Photos from the image-classification dataset "oil_palm_fruit" in the GitHub repository Hartinidamanik/OilPalm_Research. Its 4 classes are: overripe, ripe, underripe, unripe.

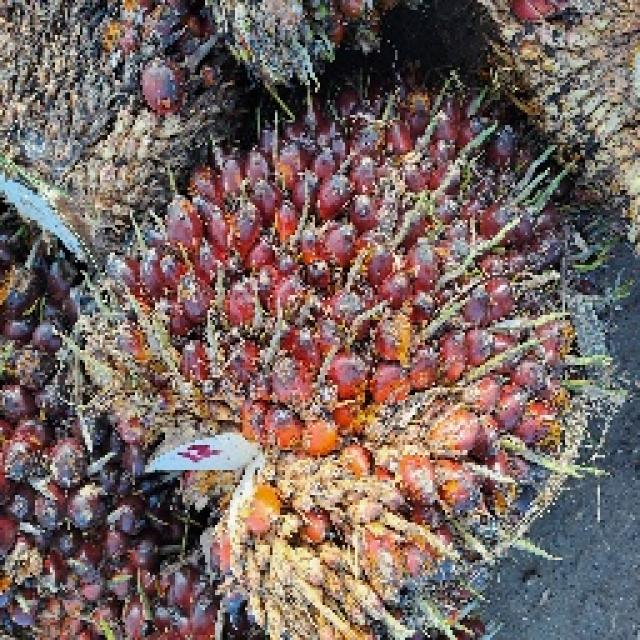
Label: ripe

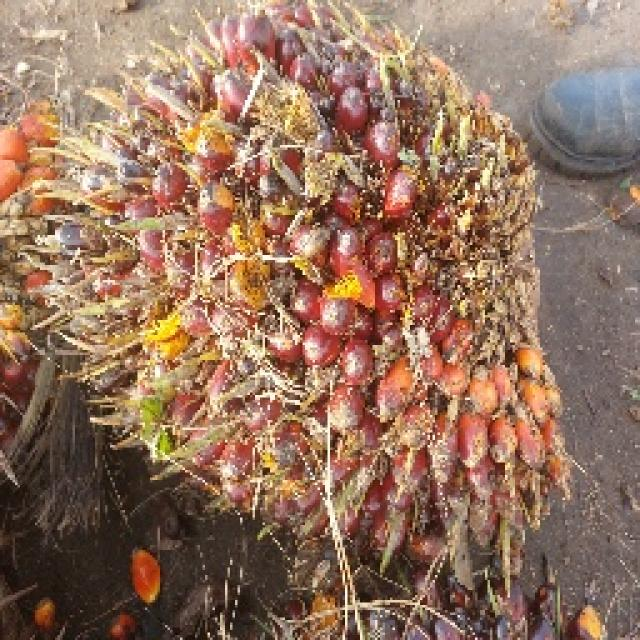
Label: underripe

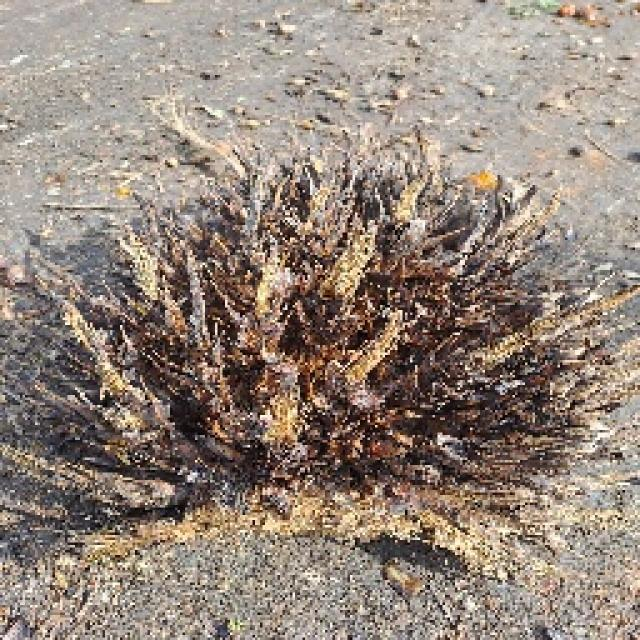
Label: overripe

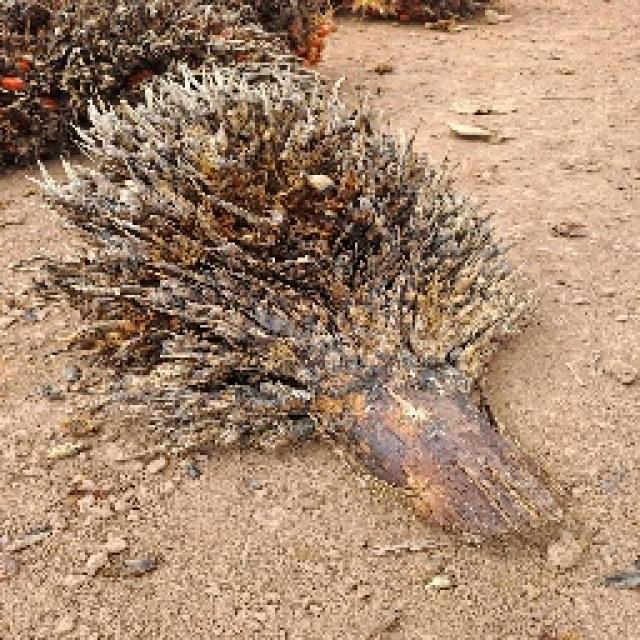
Label: overripe

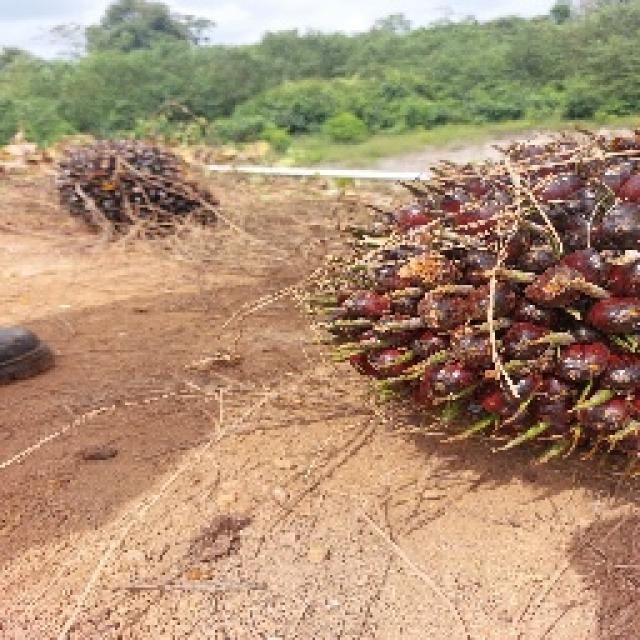
Label: unripe

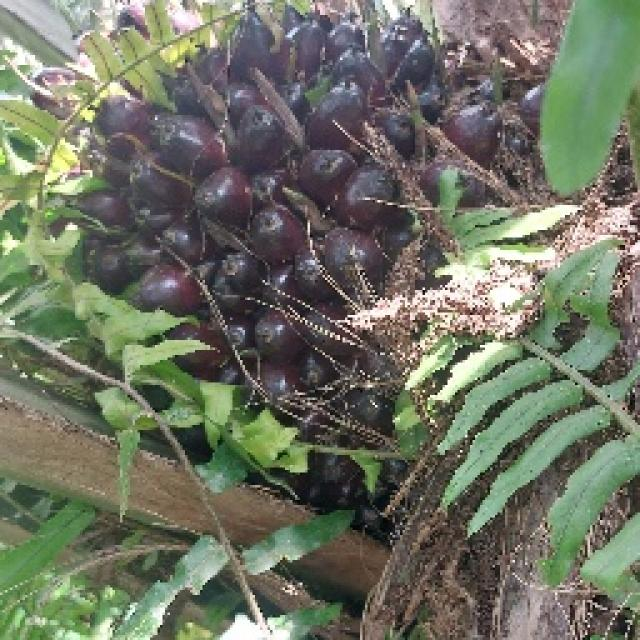
Label: unripe
